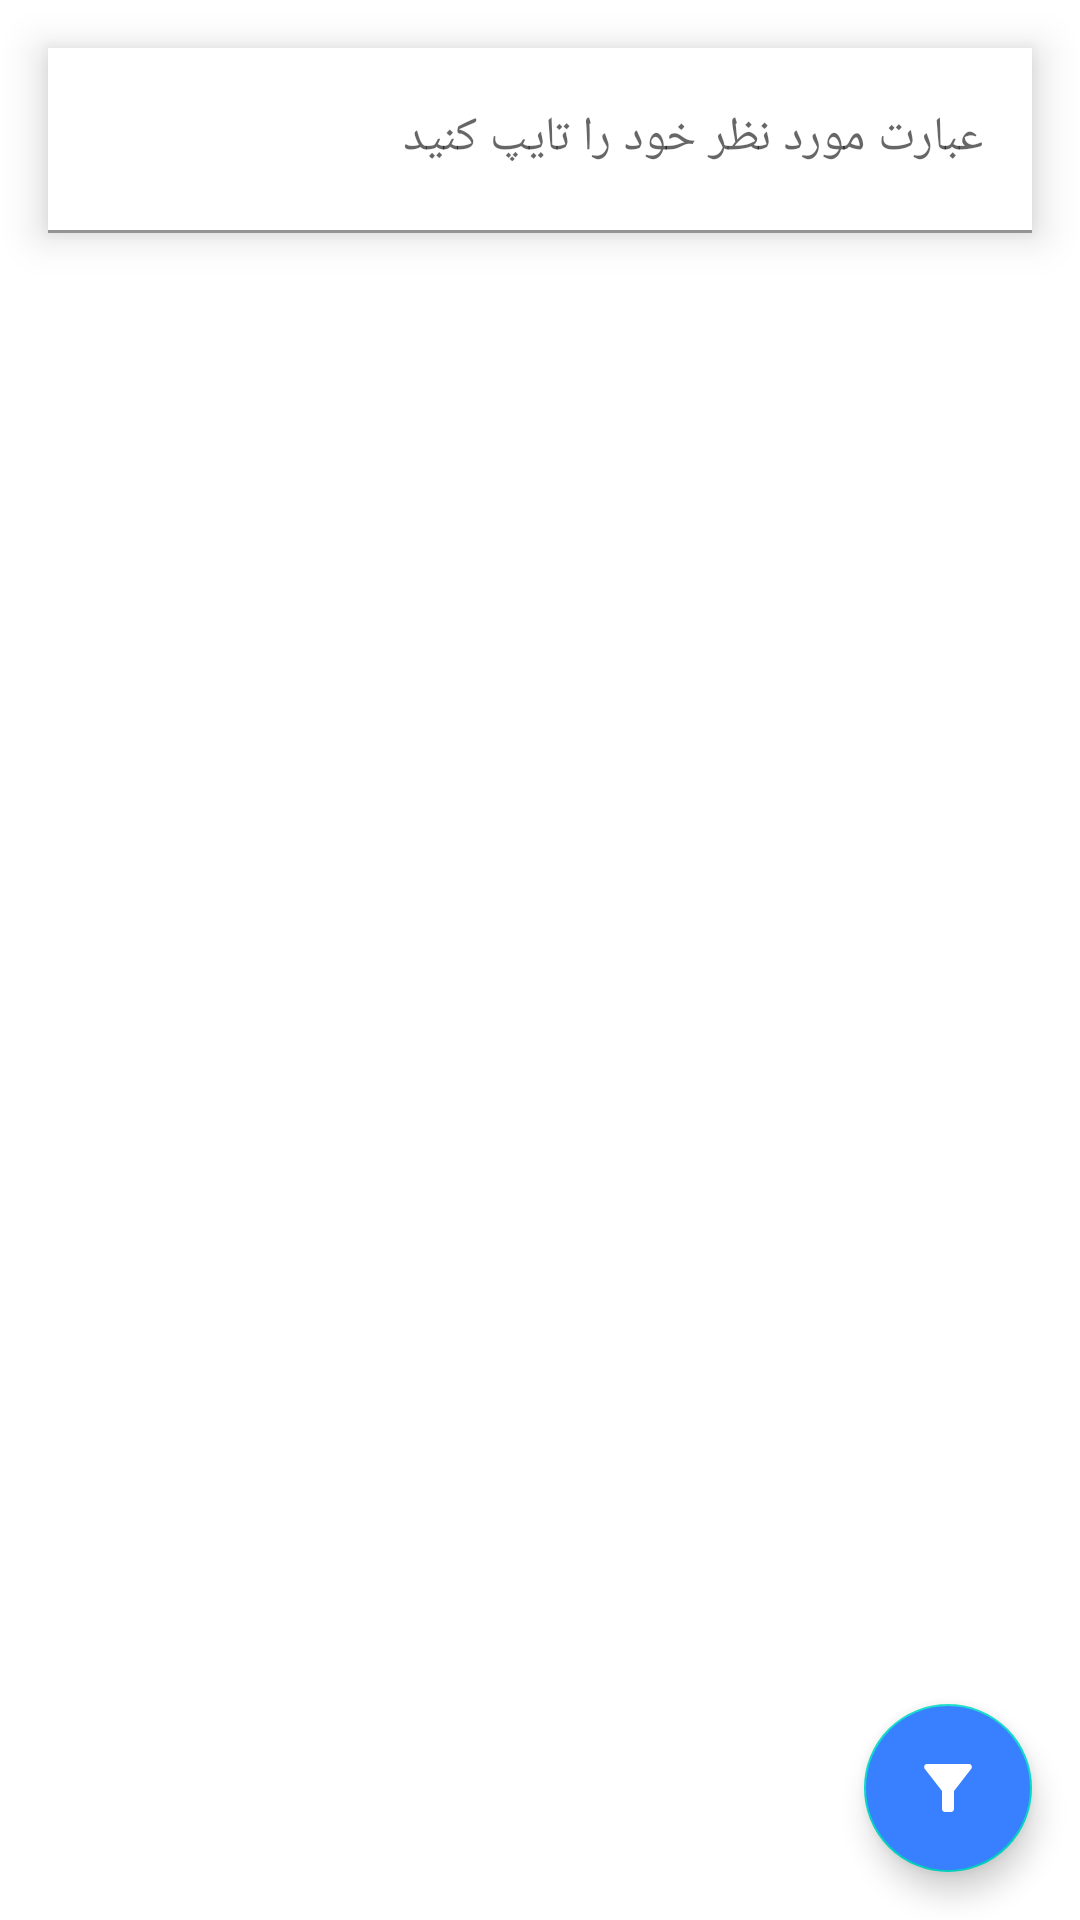

Here is an Android app screen rendered from its layout file. Give the layout XML and the strings, colors and styles it references.
<!-- AndroidManifest.xml: application theme AppTheme -->
<!-- res/layout/fragment_search.xml -->
<?xml version="1.0" encoding="utf-8"?>
<RelativeLayout xmlns:android="http://schemas.android.com/apk/res/android"
    xmlns:app="http://schemas.android.com/apk/res-auto"
    xmlns:tools="http://schemas.android.com/tools"
    android:layout_width="match_parent"
    android:layout_height="match_parent">

    <com.google.android.material.textfield.TextInputLayout
        android:id="@+id/layout_et_search"
        android:layout_width="match_parent"
        android:layout_height="wrap_content"
        android:layout_margin="16dp"
        android:background="@color/white"
        android:elevation="8dp"
        android:hint="@string/search_hint"
        android:theme="@style/AppTheme.AppBarOverlay.Light"
        app:boxStrokeColor="@color/blue_f"
        app:endIconDrawable="@drawable/ic_search"
        app:endIconMode="custom">

        <com.google.android.material.textfield.TextInputEditText
            android:id="@+id/et_search"
            android:layout_width="match_parent"
            android:layout_height="match_parent"
            android:background="@color/white"
            android:paddingTop="30dp"
            android:singleLine="true"
            android:textSize="16sp" />

    </com.google.android.material.textfield.TextInputLayout>

    <androidx.recyclerview.widget.RecyclerView
        android:id="@+id/recycler_view"
        android:layout_width="match_parent"
        android:layout_height="match_parent"
        android:layout_below="@id/layout_et_search"
        android:paddingLeft="16dp"
        android:paddingRight="16dp"
        app:layout_behavior="@string/appbar_scrolling_view_behavior"
        tools:listitem="@layout/item_list3" />

    <com.google.android.material.floatingactionbutton.FloatingActionButton
        android:id="@+id/fab_filter"
        android:layout_width="wrap_content"
        android:layout_height="wrap_content"
        android:layout_alignParentEnd="true"
        android:layout_alignParentBottom="true"
        android:layout_margin="16dp"
        android:backgroundTint="@color/blue_f"
        android:src="@drawable/ic_filter"
        app:tint="@color/white" />

</RelativeLayout>
<!-- res/layout/item_list3.xml (included above) -->
<?xml version="1.0" encoding="utf-8"?>
<androidx.constraintlayout.widget.ConstraintLayout xmlns:android="http://schemas.android.com/apk/res/android"
    xmlns:app="http://schemas.android.com/apk/res-auto"
    xmlns:tools="http://schemas.android.com/tools"
    android:id="@+id/root_layout"
    android:layout_width="match_parent"
    android:layout_height="wrap_content"
    android:padding="2dp"
    android:paddingBottom="10dp">

    <LinearLayout
        android:layout_width="match_parent"
        android:layout_height="wrap_content"
        android:layout_marginTop="7dp"
        app:layout_constraintTop_toTopOf="parent">

        <androidx.constraintlayout.widget.ConstraintLayout
            android:id="@+id/constraintLayout"
            android:layout_width="match_parent"
            android:layout_height="wrap_content"
            android:background="@color/white"
            android:foreground="@drawable/bg_border_round"
            android:paddingBottom="8dp"
            app:layout_constraintTop_toTopOf="parent">

            <View
                android:id="@+id/view2"
                android:layout_width="match_parent"
                android:layout_height="7dp"
                android:background="@drawable/bg_border_top_round"
                android:backgroundTint="@color/blue_f"
                app:layout_constraintTop_toTopOf="parent" />

            <TextView
                android:id="@+id/tv_title"
                android:layout_width="match_parent"
                android:layout_height="wrap_content"
                android:layout_marginTop="6dp"
                android:layout_marginRight="16dp"
                android:textColor="@color/black"
                android:textSize="16sp"
                android:textStyle="bold"
                app:layout_constraintEnd_toEndOf="parent"
                app:layout_constraintTop_toBottomOf="@+id/view2"
                tools:text="مشاهده نتایج ثبت نام" />

            <TextView
                android:id="@+id/tv_code"
                android:layout_width="wrap_content"
                android:layout_height="wrap_content"
                android:layout_marginTop="8dp"
                android:textColor="@color/black_normal"
                app:layout_constraintEnd_toEndOf="@+id/tv_title"
                app:layout_constraintTop_toBottomOf="@+id/tv_title"
                tools:text="گزارش 1321" />

            <TextView
                android:id="@+id/tv_date"
                android:layout_width="wrap_content"
                android:layout_height="wrap_content"
                android:layout_marginLeft="16dp"
                android:textColor="@color/black_normal"
                android:textSize="10sp"
                app:layout_constraintBottom_toBottomOf="@+id/tv_code"
                app:layout_constraintStart_toStartOf="parent"
                app:layout_constraintTop_toTopOf="@+id/tv_code"
                tools:text="آخرین بازدید 2 روز پیش" />

            <View
                android:id="@+id/line1_filter"
                android:layout_width="match_parent"
                android:layout_height="1dp"
                android:layout_marginTop="14dp"
                android:background="@color/gray"
                app:layout_constraintTop_toBottomOf="@+id/tv_code"
                tools:layout_editor_absoluteX="-16dp" />

            <ImageView
                android:id="@+id/btn_bookmark"
                android:layout_width="32dp"
                android:layout_height="32dp"
                android:layout_marginTop="10dp"
                android:layout_marginRight="16dp"
                android:background="@drawable/ic_bookmark_border"
                android:backgroundTint="@color/black_normal"
                app:layout_constraintEnd_toEndOf="parent"
                app:layout_constraintTop_toBottomOf="@+id/line1_filter" />

            <ImageView
                android:id="@id/btn_share"
                android:layout_width="32dp"
                android:layout_height="32dp"
                android:layout_marginLeft="16dp"
                android:layout_marginTop="10dp"
                android:background="@drawable/ic_share"
                android:backgroundTint="@color/black_normal"
                app:layout_constraintStart_toStartOf="parent"
                app:layout_constraintTop_toBottomOf="@+id/line1_filter" />
        </androidx.constraintlayout.widget.ConstraintLayout>

    </LinearLayout>


</androidx.constraintlayout.widget.ConstraintLayout>
<!-- resources referenced by this layout -->
<resources>
  <color name="black">#000000</color>
  <color name="black_normal">#666666</color>
  <color name="blue_f">#3880FF</color>
  <color name="gray">#BFBFBF</color>
  <color name="white">#FFFFFF</color>
  <!-- drawable bg_border_round (drawable) -->
  <?xml version="1.0" encoding="utf-8"?>
  <shape xmlns:android="http://schemas.android.com/apk/res/android">
      <stroke
          android:width="1dp"
          android:color="@color/gray_border" />
      <corners android:radius="4dp" />
  </shape>
  <!-- drawable bg_border_top_round (drawable) -->
  <?xml version="1.0" encoding="utf-8"?>
  <shape xmlns:android="http://schemas.android.com/apk/res/android">
      <stroke
          android:width="1dp"
          android:color="@color/gray" />
      <corners
          android:topLeftRadius="4dp"
          android:topRightRadius="4dp" />
  </shape>
  <!-- drawable ic_filter (drawable) -->
  <vector xmlns:android="http://schemas.android.com/apk/res/android"
      android:width="30dp"
      android:height="30dp"
      android:tint="@color/white"
      android:viewportWidth="24"
      android:viewportHeight="24">
      <path
          android:fillColor="@android:color/white"
          android:pathData="M4.25,5.61C6.27,8.2 10,13 10,13v6c0,0.55 0.45,1 1,1h2c0.55,0 1,-0.45 1,-1v-6c0,0 3.72,-4.8 5.74,-7.39C20.25,4.95 19.78,4 18.95,4H5.04C4.21,4 3.74,4.95 4.25,5.61z" />
  </vector>
  <string name="search_hint">عبارت مورد نظر خود را تایپ کنید</string>
  <style name="AppTheme.AppBarOverlay.Light" parent="ThemeOverlay.MaterialComponents.Light" />
  <style name="AppTheme" parent="Theme.MaterialComponents.NoActionBar">
          
          <item name="colorPrimary">@color/blue_f</item>
          <item name="colorPrimaryDark">@color/white</item>
          <item name="colorAccent">@color/colorAccent</item>
          
          <item name="android:windowBackground">@color/white</item>
          <item name="android:windowDrawsSystemBarBackgrounds">true</item>
          <item name="android:statusBarColor">@android:color/transparent</item>
          <item name="fontFamily">@font/vazir</item>
  
          
          <item name="bottomSheetDialogTheme">@style/AppBottomSheetDialogTheme</item>
  
      </style>
  <color name="gray_border">#BFBFBF</color>
  <color name="colorAccent">#FF6284</color>
  <style name="AppBottomSheetDialogTheme" parent="Theme.Design.Light.BottomSheetDialog">
          <item name="bottomSheetStyle">@style/AppModalStyle</item>
      </style>
  <style name="AppModalStyle" parent="Widget.Design.BottomSheet.Modal">
          <item name="android:background">@drawable/round_dialog</item>
      </style>
</resources>
